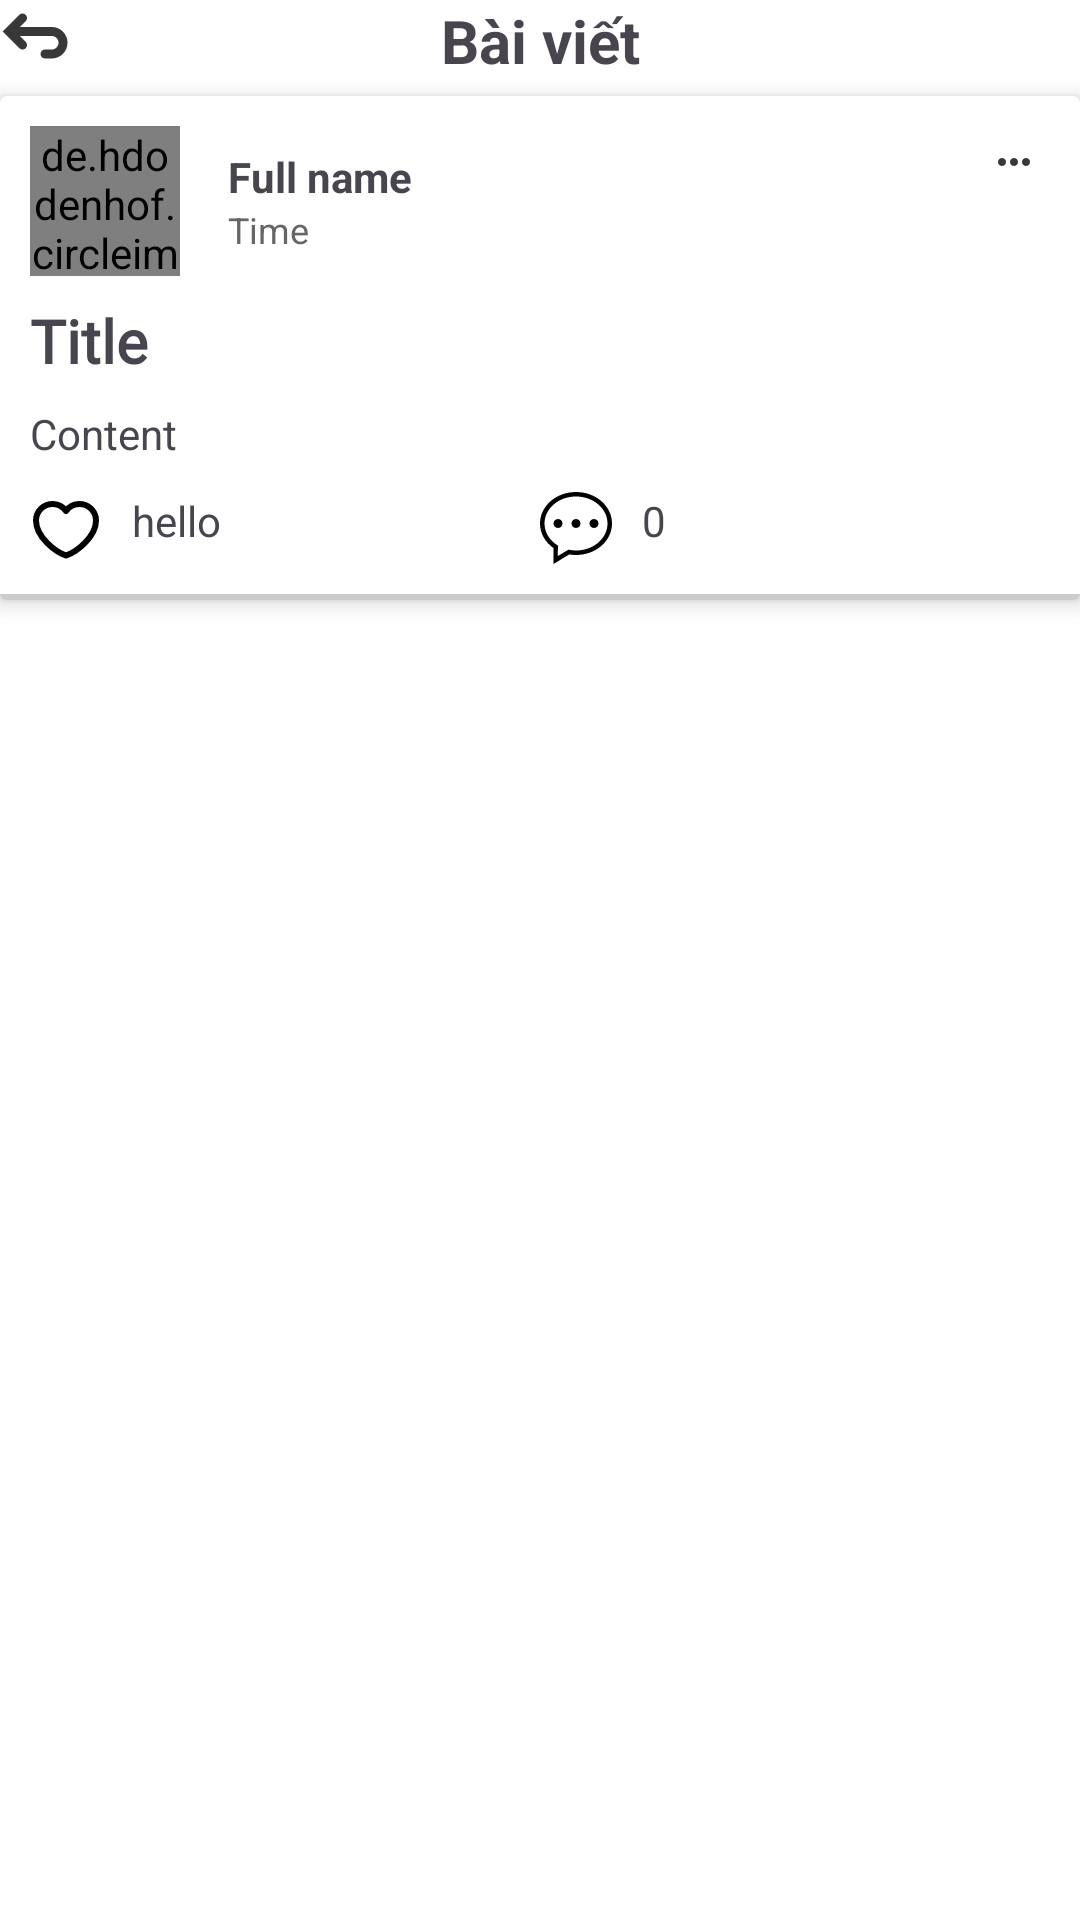

Write the Android layout XML for this screen, with the resource values it uses.
<!-- AndroidManifest.xml: application theme Theme.HCMUTEForums -->
<!-- res/layout/activity_topic_detail.xml -->
<?xml version="1.0" encoding="utf-8"?>
<androidx.constraintlayout.widget.ConstraintLayout xmlns:android="http://schemas.android.com/apk/res/android"
    xmlns:app="http://schemas.android.com/apk/res-auto"
    xmlns:tools="http://schemas.android.com/tools"
    android:id="@+id/main"
    android:layout_width="match_parent"
    android:layout_height="match_parent"
    android:background="@color/white"
    tools:context=".ui.activity.topic.TopicDetailActivity">
    <ImageView
        android:id="@+id/imgBack"
        android:src="@drawable/ic_back"
        app:layout_constraintStart_toStartOf="parent"
        app:layout_constraintTop_toTopOf="parent"
        android:layout_width="wrap_content"
        android:layout_height="wrap_content"/>
    <TextView
        android:id="@+id/tvHeader"
        app:layout_constraintTop_toTopOf="parent"
        app:layout_constraintStart_toStartOf="parent"
        app:layout_constraintEnd_toEndOf="parent"
        android:layout_width="wrap_content"
        android:layout_height="wrap_content"
        android:textSize="20sp"
        android:textStyle="bold"
        android:text="Bài viết"/>
    <androidx.cardview.widget.CardView
        android:layout_marginTop="5dp"
        expandableTextView:layout_constraintTop_toBottomOf="@id/tvHeader"
        expandableTextView:layout_constraintStart_toStartOf="parent"
        expandableTextView:layout_constraintEnd_toEndOf="parent"
        xmlns:expandableTextView="http://schemas.android.com/apk/res-auto"
        android:layout_width="match_parent"
        android:layout_height="wrap_content"
        android:id="@+id/layoutTopic"
        app:cardElevation="4dp"
        android:padding="16dp"
        android:background="#f2f2f2">

        <LinearLayout
            android:layout_width="match_parent"
            android:orientation="vertical"
            android:layout_height="match_parent">
            <LinearLayout
                android:layout_width="match_parent"
                android:layout_height="match_parent"
                android:orientation="vertical"
                android:padding="10dp">

                
                <LinearLayout

                    android:id="@+id/layoutUserInformation"
                    android:layout_width="match_parent"
                    android:layout_height="wrap_content"
                    android:gravity="center_vertical"
                    android:orientation="horizontal">

                    <de.hdodenhof.circleimageview.CircleImageView
                        android:id="@+id/imgAvatar"
                        android:layout_width="50dp"
                        android:layout_height="50dp"
                        android:src="@drawable/avatar_boy" />

                    <LinearLayout
                        android:layout_weight="1"
                        android:layout_width="0dp"
                        android:layout_height="wrap_content"
                        android:orientation="vertical"
                        android:paddingStart="16dp">

                        <TextView
                            android:id="@+id/tvName"
                            android:layout_width="wrap_content"
                            android:layout_height="wrap_content"
                            android:text="Full name"
                            android:textSize="14sp"
                            android:textStyle="bold" />

                        <TextView
                            android:id="@+id/tvTime"
                            android:layout_width="wrap_content"
                            android:layout_height="wrap_content"
                            android:text="Time"
                            android:textColor="#666666"
                            android:textSize="12sp" />
                    </LinearLayout>
                    <ImageView
                        android:id="@+id/imgMoreActions"
                        android:layout_width="24dp"
                        android:layout_height="24dp"
                        android:src="@drawable/ic_memu_more"
                        android:layout_gravity="top"
                        android:contentDescription="More actions"
                        android:padding="4dp"
                        android:clickable="true"
                        android:focusable="true"
                        android:background="?android:selectableItemBackground" />
                </LinearLayout>

                
                <TextView
                    android:id="@+id/tvTitle"
                    android:layout_width="match_parent"
                    android:layout_height="wrap_content"
                    android:fontFamily="@font/roboto_bold"
                    android:paddingTop="8dp"
                    android:text="Title"
                    android:textSize="20sp"
                    android:textStyle="bold" />

                
                <TextView
                    android:id="@+id/tvContent"
                    android:layout_width="wrap_content"
                    android:layout_height="wrap_content"
                    android:paddingTop="8dp"
                    expandableTextView:collapsedLines="3"
                    expandableTextView:animDuration="500"
                    expandableTextView:readMoreText="xem thêm"
                    expandableTextView:readLessText="thu gọn"
                    expandableTextView:textMode="line"
                    app:expandType="layout"
                    android:text="Content" />
                <TextView
                    android:id="@+id/tvToggle"
                    android:layout_width="wrap_content"
                    android:layout_height="wrap_content"
                    android:text="Xem thêm"
                    android:textSize="12sp"
                    android:textColor="@color/gray"
                    android:visibility="gone" />
                <androidx.viewpager2.widget.ViewPager2
                    android:id="@+id/viewPagerImages"
                    android:layout_width="match_parent"
                    android:layout_height="250dp"
                    android:layout_marginTop="8dp"
                    android:visibility="gone"/>

                <LinearLayout
                    android:layout_width="match_parent"
                    android:layout_height="wrap_content"
                    android:layout_marginTop="5dp"
                    android:orientation="horizontal">
                    <LinearLayout
                        android:layout_width="match_parent"
                        android:layout_height="wrap_content"
                        android:layout_marginTop="5dp"
                        android:layout_weight="1"
                        android:orientation="horizontal">
                        <ImageView
                            android:id="@+id/btnLike"
                            android:src="@drawable/love_unclick"
                            android:layout_width="wrap_content"
                            android:layout_height="match_parent"/>
                        <TextView
                            android:layout_marginStart="10dp"
                            android:id="@+id/tvLikeCount"
                            android:layout_width="wrap_content"
                            android:layout_height="match_parent"
                            android:text="hello" />
                    </LinearLayout>

                    <LinearLayout
                        android:layout_weight="1"
                        android:layout_width="match_parent"
                        android:layout_height="wrap_content"
                        android:layout_marginTop="5dp"
                        android:orientation="horizontal">
                        <ImageView
                            android:id="@+id/btnReply"
                            android:src="@drawable/ic_comment"
                            android:layout_width="wrap_content"
                            android:layout_height="match_parent"/>
                        <TextView
                            android:layout_marginStart="10dp"
                            android:id="@+id/tvReplyCount"
                            android:layout_width="wrap_content"
                            android:layout_height="match_parent"
                            android:text="0" />
                    </LinearLayout>

                </LinearLayout>
            </LinearLayout>
            <View
                android:layout_width="match_parent"
                android:layout_height="2dp"
                android:background="#CCCCCC" />
        </LinearLayout>
    </androidx.cardview.widget.CardView>
    <FrameLayout
        app:layout_constraintTop_toBottomOf="@+id/layoutTopic"
        app:layout_constraintStart_toStartOf="parent"
        app:layout_constraintEnd_toEndOf="parent"
        android:id="@+id/fragmentContainer"
        android:layout_width="match_parent"
        android:layout_height="0dp"
        app:layout_constraintBottom_toBottomOf="parent" />


</androidx.constraintlayout.widget.ConstraintLayout>
<!-- resources referenced by this layout -->
<resources>
  <color name="gray">#808080</color>
  <color name="white">#FFFFFFFF</color>
  <!-- drawable avatar_boy: vector/xml drawable (drawable, 3859 chars, omitted) -->
  <!-- drawable ic_back (drawable) -->
  <vector xmlns:android="http://schemas.android.com/apk/res/android" android:alpha="0.78" android:height="24dp" android:viewportHeight="16" android:viewportWidth="16" android:width="24dp">
        
      <path android:fillColor="#000000" android:fillType="evenOdd" android:pathData="M4.297,3.293L0.59,7L4.297,10.707C4.688,11.098 5.321,11.098 5.711,10.707C6.102,10.317 6.102,9.683 5.711,9.293L4.418,8L11.504,8C12.333,8 13.004,8.672 13.004,9.5C13.004,10.328 12.333,11 11.504,11L10.004,11C9.452,11 9.004,11.448 9.004,12C9.004,12.552 9.452,13 10.004,13L11.504,13C13.437,13 15.004,11.433 15.004,9.5C15.004,7.567 13.437,6 11.504,6L4.418,6L5.711,4.707C6.102,4.317 6.102,3.683 5.711,3.293C5.321,2.902 4.688,2.902 4.297,3.293Z" android:strokeColor="#000000" android:strokeWidth="0.00016"/>
      
  </vector>
  <!-- drawable ic_comment (drawable) -->
  <vector xmlns:android="http://schemas.android.com/apk/res/android" android:height="24dp" android:viewportHeight="32" android:viewportWidth="32" android:width="24dp">
        
      <path android:fillColor="#000000" android:fillType="evenOdd" android:pathData="M24,12C22.896,12 22,12.896 22,14C22,15.104 22.896,16 24,16C25.104,16 26,15.104 26,14C26,12.896 25.104,12 24,12L24,12ZM16,26C14.832,26 13.704,25.864 12.62,25.633L7.912,28.463L7.975,23.824C4.366,21.654 2,18.066 2,14C2,7.373 8.268,2 16,2C23.732,2 30,7.373 30,14C30,20.628 23.732,26 16,26L16,26ZM16,0C7.164,0 0,6.269 0,14C0,18.419 2.345,22.354 6,24.919L6,32L13.009,27.747C13.979,27.907 14.977,28 16,28C24.836,28 32,21.732 32,14C32,6.269 24.836,0 16,0L16,0ZM8,12C6.896,12 6,12.896 6,14C6,15.104 6.896,16 8,16C9.104,16 10,15.104 10,14C10,12.896 9.104,12 8,12L8,12ZM16,12C14.896,12 14,12.896 14,14C14,15.104 14.896,16 16,16C17.104,16 18,15.104 18,14C18,12.896 17.104,12 16,12L16,12Z" android:strokeColor="#00000000" android:strokeWidth="1"/>
      
  </vector>
  <!-- drawable ic_memu_more (drawable) -->
  <vector xmlns:android="http://schemas.android.com/apk/res/android" android:alpha="0.78" android:height="24dp" android:viewportHeight="24" android:viewportWidth="24" android:width="24dp">
        
      <path android:fillColor="#000000" android:pathData="M6,10c-1.1,0 -2,0.9 -2,2s0.9,2 2,2 2,-0.9 2,-2 -0.9,-2 -2,-2zM18,10c-1.1,0 -2,0.9 -2,2s0.9,2 2,2 2,-0.9 2,-2 -0.9,-2 -2,-2zM12,10c-1.1,0 -2,0.9 -2,2s0.9,2 2,2 2,-0.9 2,-2 -0.9,-2 -2,-2z"/>
      
  </vector>
  <!-- drawable love_unclick (drawable) -->
  <vector xmlns:android="http://schemas.android.com/apk/res/android"
      android:width="24dp"
      android:height="24dp"
      android:viewportWidth="48"
      android:viewportHeight="48">
    <path
        android:pathData="M0,0h48v48h-48z"
        android:fillColor="#ffffff"
        android:fillAlpha="0.01"/>
    <path
        android:pathData="M15,8C8.925,8 4,12.925 4,19C4,30 17,40 24,42.326C31,40 44,30 44,19C44,12.925 39.075,8 33,8C29.28,8 25.991,9.847 24,12.674C22.009,9.847 18.72,8 15,8Z"
        android:strokeLineJoin="round"
        android:strokeWidth="4"
        android:fillColor="#ffffff"
        android:strokeColor="#000000"
        android:strokeLineCap="round"/>
  </vector>
  <style name="Theme.HCMUTEForums" parent="Base.Theme.HCMUTEForums" />
  <style name="Base.Theme.HCMUTEForums" parent="Theme.Material3.DayNight.NoActionBar">
          
          
      </style>
</resources>
